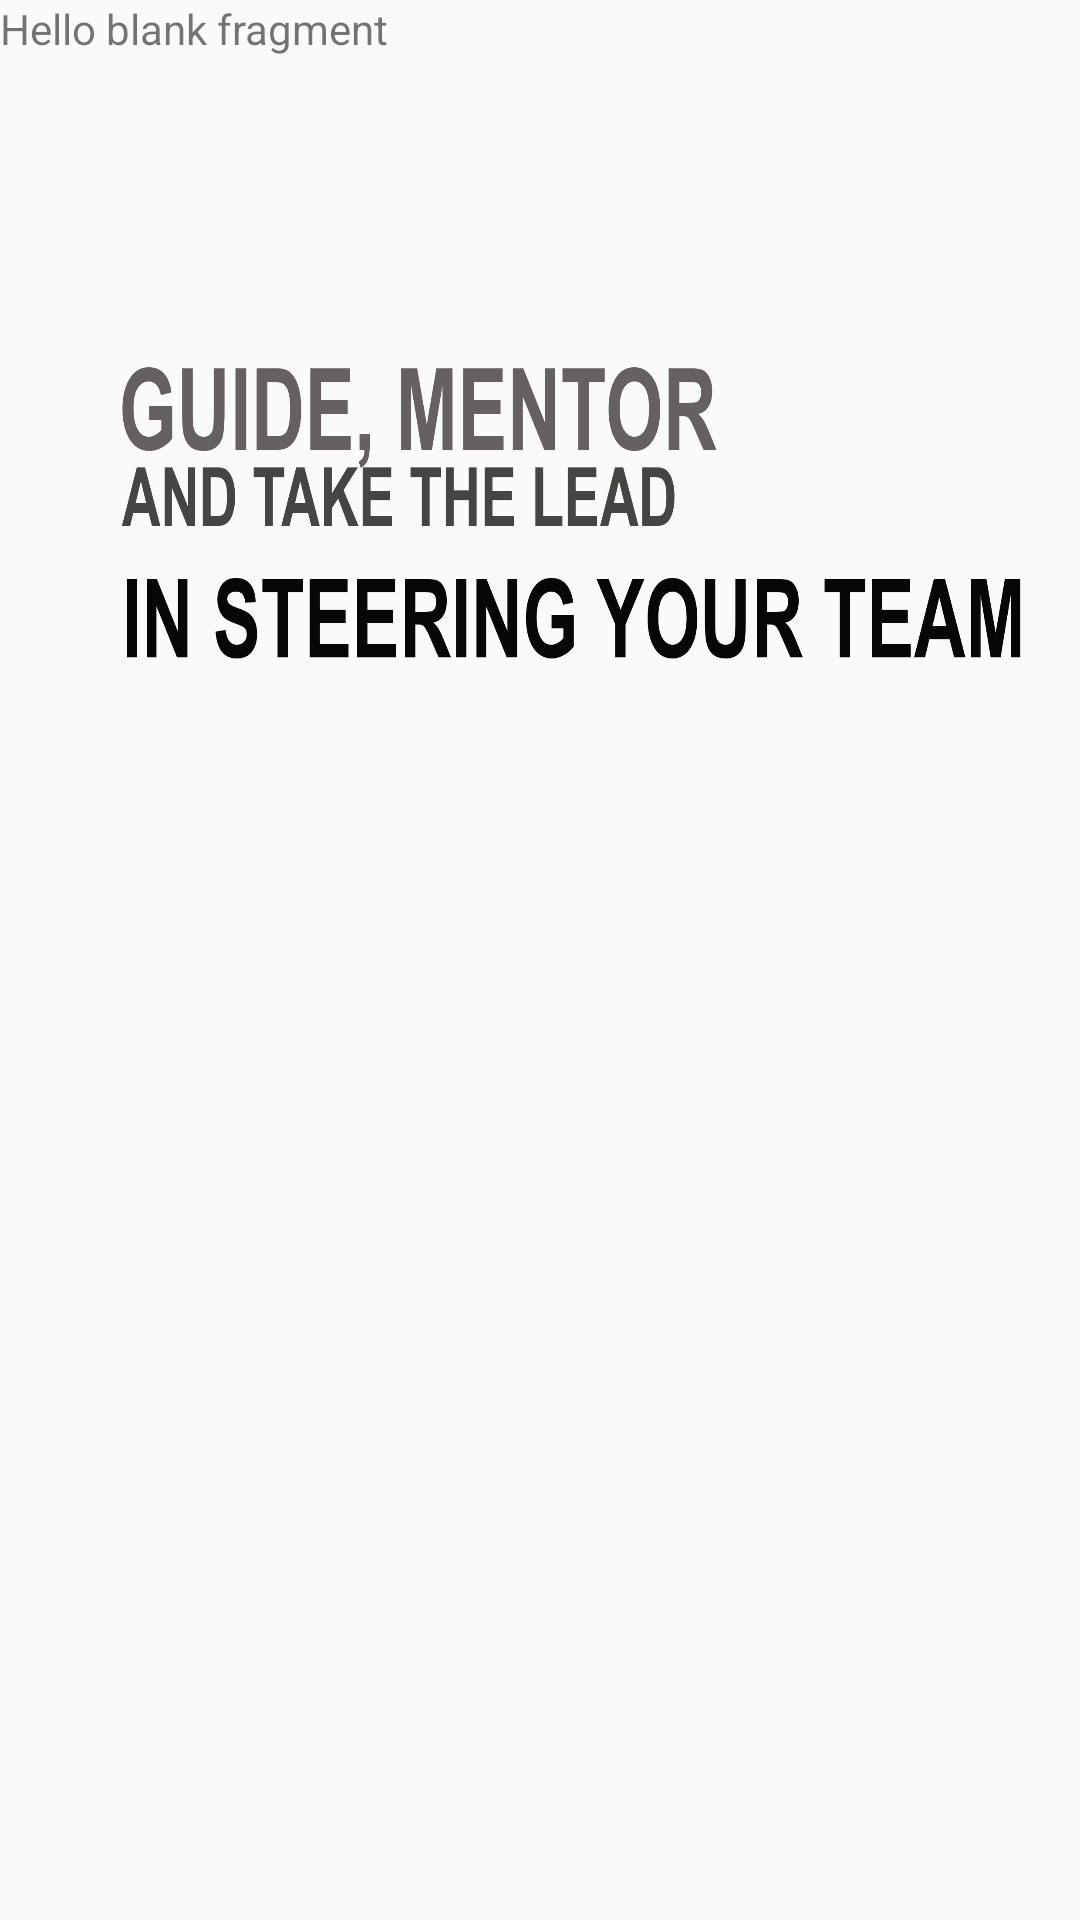

Write the Android layout XML for this screen, with the resource values it uses.
<!-- AndroidManifest.xml: application theme Theme.INFORMATION -->
<!-- res/layout/fragment_dashboarddesign.xml -->
<?xml version="1.0" encoding="utf-8"?>
<FrameLayout xmlns:android="http://schemas.android.com/apk/res/android"
    xmlns:tools="http://schemas.android.com/tools"
    android:layout_width="match_parent"
    android:layout_height="match_parent"
    tools:context=".fragments.dashboarddesign">

    
    <TextView
        android:layout_width="match_parent"
        android:layout_height="match_parent"
        android:text="@string/hello_blank_fragment" />

    <LinearLayout
        android:layout_width="match_parent"
        android:layout_height="wrap_content"
        android:background="@drawable/dashboardquote">



    </LinearLayout>

</FrameLayout>
<!-- resources referenced by this layout -->
<resources>
  <!-- drawable dashboardquote: png bitmap (drawable, 91531 bytes) -->
  <string name="hello_blank_fragment">Hello blank fragment</string>
  <style name="Theme.INFORMATION" parent="Theme.AppCompat.Light.NoActionBar">
      // affected by dark mode
  
          
          <item name="colorPrimary">@color/gray</item>
          <item name="colorPrimaryVariant">@color/gray</item>
          <item name="colorOnPrimary">@color/white</item>
          
          <item name="colorSecondary">@color/teal_200</item>
          <item name="colorSecondaryVariant">@color/teal_700</item>
          <item name="colorOnSecondary">@color/black</item>
          
          <item name="android:statusBarColor" tools:targetApi="l">?attr/colorPrimaryVariant</item>
          
      </style>
  <color name="gray">#3E3D40</color>
  <color name="white">#FFFFFFFF</color>
  <color name="teal_200">#FF03DAC5</color>
  <color name="teal_700">#FF018786</color>
  <color name="black">#FF000000</color>
</resources>
